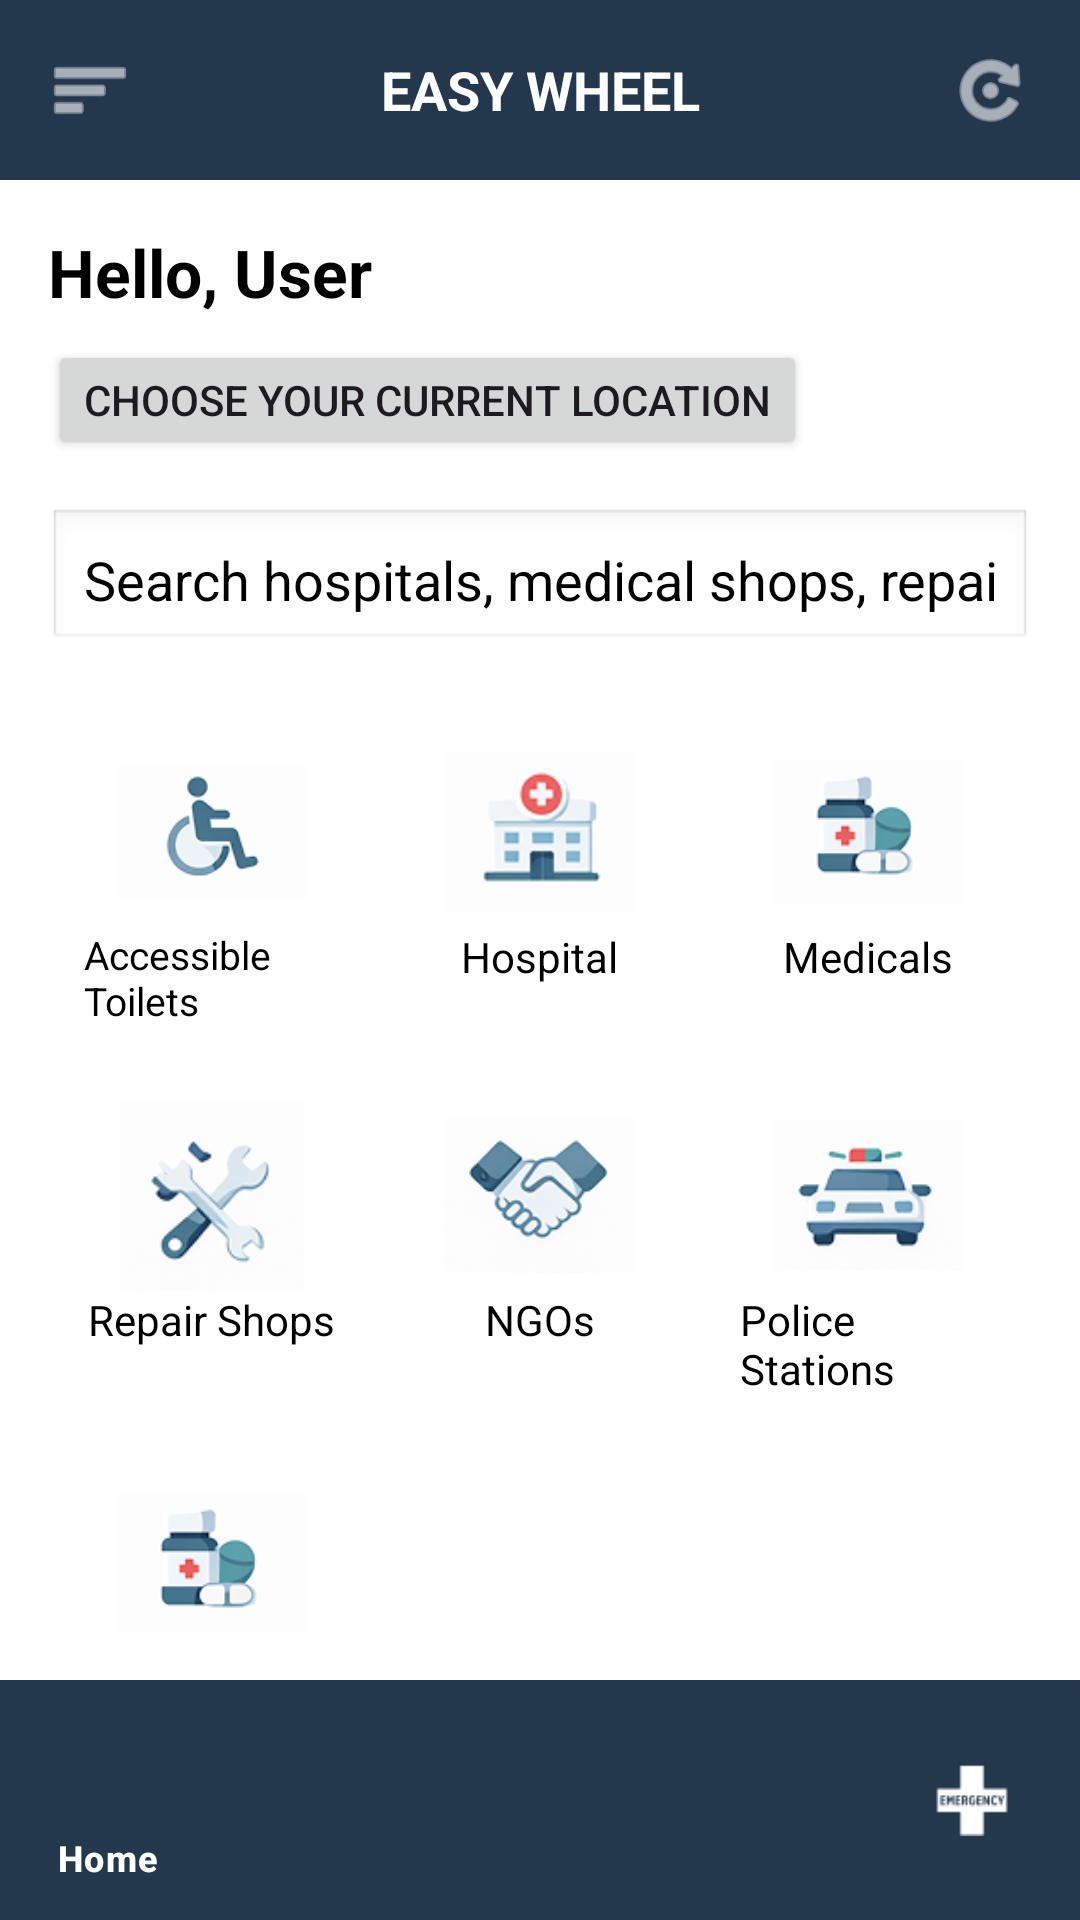

Write the Android layout XML for this screen, with the resource values it uses.
<!-- AndroidManifest.xml: application theme Theme.EasyWheel -->
<!-- res/layout/activity_mobility_dashboard.xml -->
<?xml version="1.0" encoding="utf-8"?>
<androidx.constraintlayout.widget.ConstraintLayout
    xmlns:android="http://schemas.android.com/apk/res/android"
    xmlns:app="http://schemas.android.com/apk/res-auto"
    android:layout_width="match_parent"
    android:layout_height="match_parent"
    android:background="@color/easywheel_bg">

    
    <LinearLayout
        android:id="@+id/topBar"
        android:layout_width="0dp"
        android:layout_height="60dp"
        android:background="@color/easywheel_primary"
        android:gravity="center_vertical"
        android:orientation="horizontal"
        android:padding="16dp"
        app:layout_constraintTop_toTopOf="parent"
        app:layout_constraintStart_toStartOf="parent"
        app:layout_constraintEnd_toEndOf="parent">

        <ImageView
            android:layout_width="28dp"
            android:layout_height="28dp"
            android:src="@android:drawable/ic_menu_sort_by_size"
            android:contentDescription="@string/menu"
            app:tint="@android:color/white"/>

        <TextView
            android:layout_width="0dp"
            android:layout_height="wrap_content"
            android:layout_weight="1"
            android:text="@string/app_title"
            android:textColor="@android:color/white"
            android:textSize="18sp"
            android:textStyle="bold"
            android:gravity="center"/>

        <ImageView
            android:layout_width="28dp"
            android:layout_height="28dp"
            android:src="@android:drawable/ic_menu_rotate"
            android:contentDescription="@string/refresh"
            app:tint="@android:color/white"/>
    </LinearLayout>

    
    <TextView
        android:id="@+id/helloText"
        android:layout_width="wrap_content"
        android:layout_height="wrap_content"
        android:text="@string/hello_user"
        android:textSize="22sp"
        android:textStyle="bold"
        android:textColor="@color/easywheel_text"
        android:layout_marginStart="16dp"
        android:layout_marginTop="16dp"
        app:layout_constraintTop_toBottomOf="@id/topBar"
        app:layout_constraintStart_toStartOf="parent"/>

    
    <Button
        android:id="@+id/locationBtn"
        android:layout_width="wrap_content"
        android:layout_height="40dp"
        android:text="@string/choose_location"
        android:layout_marginStart="16dp"
        android:layout_marginTop="8dp"
        app:layout_constraintTop_toBottomOf="@id/helloText"
        app:layout_constraintStart_toStartOf="parent"/>

    
    <EditText
        android:id="@+id/searchBar"
        android:layout_width="0dp"
        android:layout_height="48dp"
        android:hint="@string/search_hint"
        android:textColorHint="@android:color/black"
        android:padding="12dp"
        android:inputType="text"
        android:autofillHints="search"
        android:background="@android:drawable/edit_text"
        android:layout_margin="16dp"

        app:layout_constraintTop_toBottomOf="@id/locationBtn"
        app:layout_constraintStart_toStartOf="parent"
        app:layout_constraintEnd_toEndOf="parent"/>

    
    <GridLayout
        android:id="@+id/iconGrid"
        android:layout_width="0dp"
        android:layout_height="0dp"
        android:columnCount="3"
        android:rowCount="2"
        android:layout_margin="16dp"
        app:layout_constraintTop_toBottomOf="@id/searchBar"
        app:layout_constraintBottom_toTopOf="@id/bottomNavigation"
        app:layout_constraintStart_toStartOf="parent"
        app:layout_constraintEnd_toEndOf="parent">

        
        <LinearLayout
            android:id="@+id/btnToilet"
            android:layout_width="0dp"
            android:layout_height="wrap_content"
            android:layout_columnWeight="1"
            android:orientation="vertical"
            android:gravity="center"
            android:padding="12dp"
            android:clickable="true"
            android:focusable="true">

            <ImageView
                android:layout_width="64dp"
                android:layout_height="64dp"
                android:src="@drawable/icon_toilet"
                android:contentDescription="@string/accessible_toilets"/>

            <TextView
                android:layout_width="wrap_content"
                android:layout_height="wrap_content"
                android:text="@string/accessible_toilets"
                android:textColor="@android:color/black"
                android:textSize="13sp"/>
        </LinearLayout>

        
        <LinearLayout
            android:id="@+id/btnHospital"
            android:layout_width="0dp"
            android:layout_height="wrap_content"
            android:layout_columnWeight="1"
            android:orientation="vertical"
            android:gravity="center"
            android:padding="12dp"
            android:clickable="true"
            android:focusable="true">

            <ImageView
                android:layout_width="64dp"
                android:layout_height="64dp"
                android:src="@drawable/icon_hospital"
                android:contentDescription="@string/hospital"/>

            <TextView
                android:layout_width="wrap_content"
                android:layout_height="wrap_content"
                android:text="@string/hospital"
                android:textColor="@android:color/black"/>
        </LinearLayout>

        
        <LinearLayout
            android:id="@+id/btnMedicals"
            android:layout_width="0dp"
            android:layout_height="wrap_content"
            android:layout_columnWeight="1"
            android:orientation="vertical"
            android:gravity="center"
            android:padding="12dp"
            android:clickable="true"
            android:focusable="true">

            <ImageView
                android:layout_width="64dp"
                android:layout_height="64dp"
                android:src="@drawable/icon_medicals"
                android:contentDescription="@string/medicals"/>

            <TextView
                android:layout_width="wrap_content"
                android:layout_height="wrap_content"
                android:text="@string/medicals"
                android:textColor="@android:color/black"/>
        </LinearLayout>

        
        <LinearLayout
            android:id="@+id/btnRepair"
            android:layout_width="0dp"
            android:layout_height="wrap_content"
            android:layout_columnWeight="1"
            android:orientation="vertical"
            android:gravity="center"
            android:padding="12dp"
            android:clickable="true"
            android:focusable="true">

            <ImageView
                android:layout_width="64dp"
                android:layout_height="64dp"
                android:src="@drawable/icon_repairshop"
                android:contentDescription="@string/repair_shops"/>

            <TextView
                android:layout_width="wrap_content"
                android:layout_height="wrap_content"
                android:text="@string/repair_shops"
                android:textColor="@android:color/black"/>
        </LinearLayout>

        
        <LinearLayout
            android:id="@+id/btnNgo"
            android:layout_width="0dp"
            android:layout_height="wrap_content"
            android:layout_columnWeight="1"
            android:orientation="vertical"
            android:gravity="center"
            android:padding="12dp"
            android:clickable="true"
            android:focusable="true">

            <ImageView
                android:layout_width="64dp"
                android:layout_height="64dp"
                android:src="@drawable/icon_ngos"
                android:contentDescription="@string/ngos"/>

            <TextView
                android:layout_width="wrap_content"
                android:layout_height="wrap_content"
                android:text="@string/ngos"
                android:textColor="@android:color/black"/>
        </LinearLayout>

        
        <LinearLayout
            android:id="@+id/btnPolice"
            android:layout_width="0dp"
            android:layout_height="wrap_content"
            android:layout_columnWeight="1"
            android:orientation="vertical"
            android:gravity="center"
            android:padding="12dp"
            android:clickable="true"
            android:focusable="true">

            <ImageView
                android:layout_width="64dp"
                android:layout_height="64dp"
                android:src="@drawable/icon_police"
                android:contentDescription="@string/police_stations"/>

            <TextView
                android:layout_width="wrap_content"
                android:layout_height="wrap_content"
                android:text="@string/police_stations"
                android:textColor="@android:color/black"/>
        </LinearLayout>

        <LinearLayout
            android:id="@+id/btnSearchMedicine"
            android:layout_width="0dp"
            android:layout_height="wrap_content"
            android:layout_columnWeight="1"
            android:orientation="vertical"
            android:gravity="center"
            android:padding="12dp"
            android:clickable="true"
            android:focusable="true">

            <ImageView
                android:layout_width="64dp"
                android:layout_height="64dp"
                android:src="@drawable/icon_medical"
                android:contentDescription="Search Medicine"/>

            <TextView
                android:layout_width="wrap_content"
                android:layout_height="wrap_content"
                android:text="Search Medicine"
                android:textColor="@android:color/black"
                android:textSize="13sp"/>
        </LinearLayout>


    </GridLayout>

    
    <com.google.android.material.bottomnavigation.BottomNavigationView
        android:id="@+id/bottomNavigation"
        android:layout_width="0dp"
        android:layout_height="wrap_content"
        android:background="@color/easywheel_primary"
        app:itemIconTint="@android:color/white"
        app:itemTextColor="@android:color/white"
        app:menu="@menu/bottom_menu"
        app:layout_constraintBottom_toBottomOf="parent"
        app:layout_constraintStart_toStartOf="parent"
        app:layout_constraintEnd_toEndOf="parent"/>

</androidx.constraintlayout.widget.ConstraintLayout>
<!-- resources referenced by this layout -->
<resources>
  <color name="easywheel_bg">#FFFFFF</color>
  <color name="easywheel_primary">#23374D</color>
  <color name="easywheel_text">#000000</color>
  <!-- drawable icon_hospital: png bitmap (drawable, 5751 bytes) -->
  <!-- drawable icon_medical: png bitmap (drawable, 6092 bytes) -->
  <!-- drawable icon_medicals: png bitmap (drawable, 6035 bytes) -->
  <!-- drawable icon_ngos: png bitmap (drawable, 11034 bytes) -->
  <!-- drawable icon_police: png bitmap (drawable, 8298 bytes) -->
  <!-- drawable icon_repairshop: png bitmap (drawable, 9385 bytes) -->
  <!-- drawable icon_toilet: png bitmap (drawable, 5335 bytes) -->
  <string name="accessible_toilets">Accessible Toilets</string>
  <string name="app_title">EASY WHEEL</string>
  <string name="choose_location">Choose your Current Location</string>
  <string name="hello_user">Hello, User</string>
  <string name="hospital">Hospital</string>
  <string name="medicals">Medicals</string>
  <string name="menu">Menu</string>
  <string name="ngos">NGOs</string>
  <string name="police_stations">Police Stations</string>
  <string name="refresh">refresh</string>
  <string name="repair_shops">Repair Shops</string>
  <string name="search_hint">Search hospitals, medical shops, repair shops...</string>
  <style name="Theme.EasyWheel" parent="Base.Theme.EasyWheel" />
  <style name="Base.Theme.EasyWheel" parent="Theme.Material3.DayNight.NoActionBar">
          
          
      </style>
</resources>
